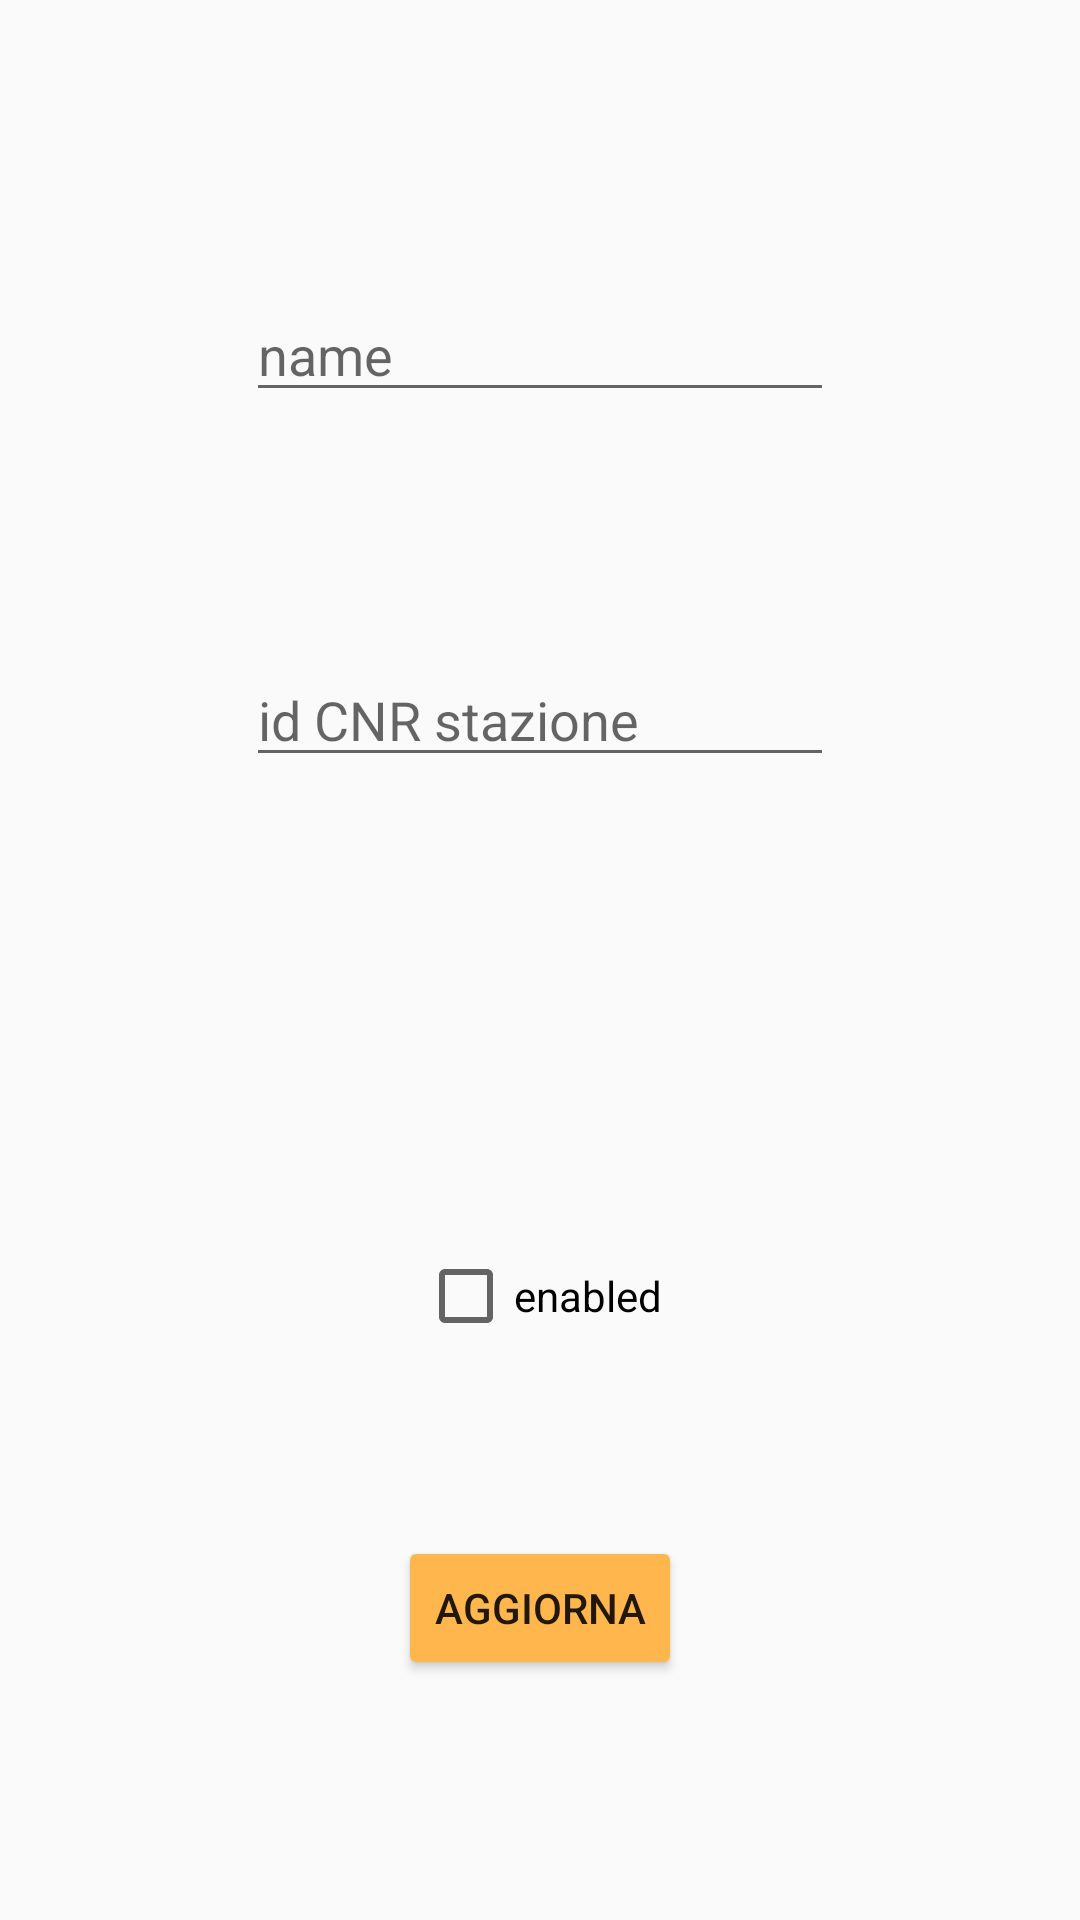

Reconstruct the res/layout file that produces this screen, plus the resources it refers to.
<!-- AndroidManifest.xml: application theme AppTheme -->
<!-- res/layout/edit_sensor.xml -->
<?xml version="1.0" encoding="utf-8"?>
<androidx.constraintlayout.widget.ConstraintLayout xmlns:android="http://schemas.android.com/apk/res/android"
                                                   xmlns:app="http://schemas.android.com/apk/res-auto"
                                                   xmlns:tools="http://schemas.android.com/tools"
                                                   android:orientation="vertical"
                                                   android:layout_width="match_parent"
                                                   android:layout_height="match_parent">


    <EditText
            android:layout_width="0dp"
            android:layout_height="wrap_content"
            android:ems="10"
            android:id="@+id/name"
            android:hint="name" app:layout_constraintEnd_toStartOf="@+id/guideline91"
            app:layout_constraintStart_toStartOf="@+id/guideline90"
            app:layout_constraintTop_toTopOf="@+id/guideline92"/>

    <EditText
            android:layout_width="0dp"
            android:layout_height="wrap_content"
            android:ems="10"
            android:id="@+id/idCnr"
            android:hint="id CNR stazione" app:layout_constraintEnd_toStartOf="@+id/guideline91"
            app:layout_constraintStart_toStartOf="@+id/guideline90" app:layout_constraintHorizontal_bias="0.0"
            app:layout_constraintTop_toTopOf="@+id/guideline94"/>
    <Button
            android:layout_width="wrap_content" android:layout_height="wrap_content"
            android:text="aggiorna"
            android:id="@+id/aggiorna"
            android:backgroundTint="#FFB74D"
            app:layout_constraintEnd_toStartOf="@+id/guideline91"
            app:layout_constraintTop_toTopOf="@+id/guideline95"
            app:layout_constraintStart_toStartOf="@+id/guideline90"
    />

    <androidx.constraintlayout.widget.Guideline
        android:id="@+id/guideline90"
        android:layout_width="wrap_content"
        android:layout_height="wrap_content"
        android:orientation="vertical"
        app:layout_constraintGuide_begin="82dp" />

    <androidx.constraintlayout.widget.Guideline
        android:id="@+id/guideline91"
        android:layout_width="wrap_content"
        android:layout_height="wrap_content"
        android:orientation="vertical"
        app:layout_constraintGuide_end="82dp" />

    <androidx.constraintlayout.widget.Guideline
        android:id="@+id/guideline92"
        android:layout_width="wrap_content"
        android:layout_height="wrap_content"
        android:orientation="horizontal"
        app:layout_constraintGuide_percent="0.15" />

    <androidx.constraintlayout.widget.Guideline
        android:id="@+id/guideline94"
        android:layout_width="wrap_content"
        android:layout_height="wrap_content"
        android:orientation="horizontal"
        app:layout_constraintGuide_percent="0.34" />
    <androidx.constraintlayout.widget.Guideline android:layout_width="wrap_content" android:layout_height="wrap_content"
                                                android:id="@+id/guideline95"
                                                android:orientation="horizontal"
                                                app:layout_constraintGuide_percent="0.80"/>

    <CheckBox
        android:id="@+id/enabled"
        android:layout_width="wrap_content"
        android:layout_height="wrap_content"
        android:text="enabled"
        app:layout_constraintEnd_toStartOf="@+id/guideline91"

        app:layout_constraintStart_toStartOf="@+id/guideline90"
        app:layout_constraintTop_toTopOf="@+id/guideline41" />

    <androidx.constraintlayout.widget.Guideline
        android:id="@+id/guideline41"
        android:layout_width="wrap_content"
        android:layout_height="wrap_content"
        android:orientation="horizontal"
        app:layout_constraintGuide_percent="0.65" />

</androidx.constraintlayout.widget.ConstraintLayout>
<!-- resources referenced by this layout -->
<resources>
  <style name="AppTheme" parent="Theme.AppCompat.Light">
          
          <item name="colorPrimary">@color/colorPrimary</item>
          <item name="colorPrimaryDark">@color/colorPrimaryDark</item>
          <item name="colorAccent">@color/colorAccent</item>
      </style>
  <color name="colorPrimary">#fb8c00</color>
  <color name="colorPrimaryDark">#c25e00</color>
  <color name="colorAccent">#ff6900</color>
</resources>
